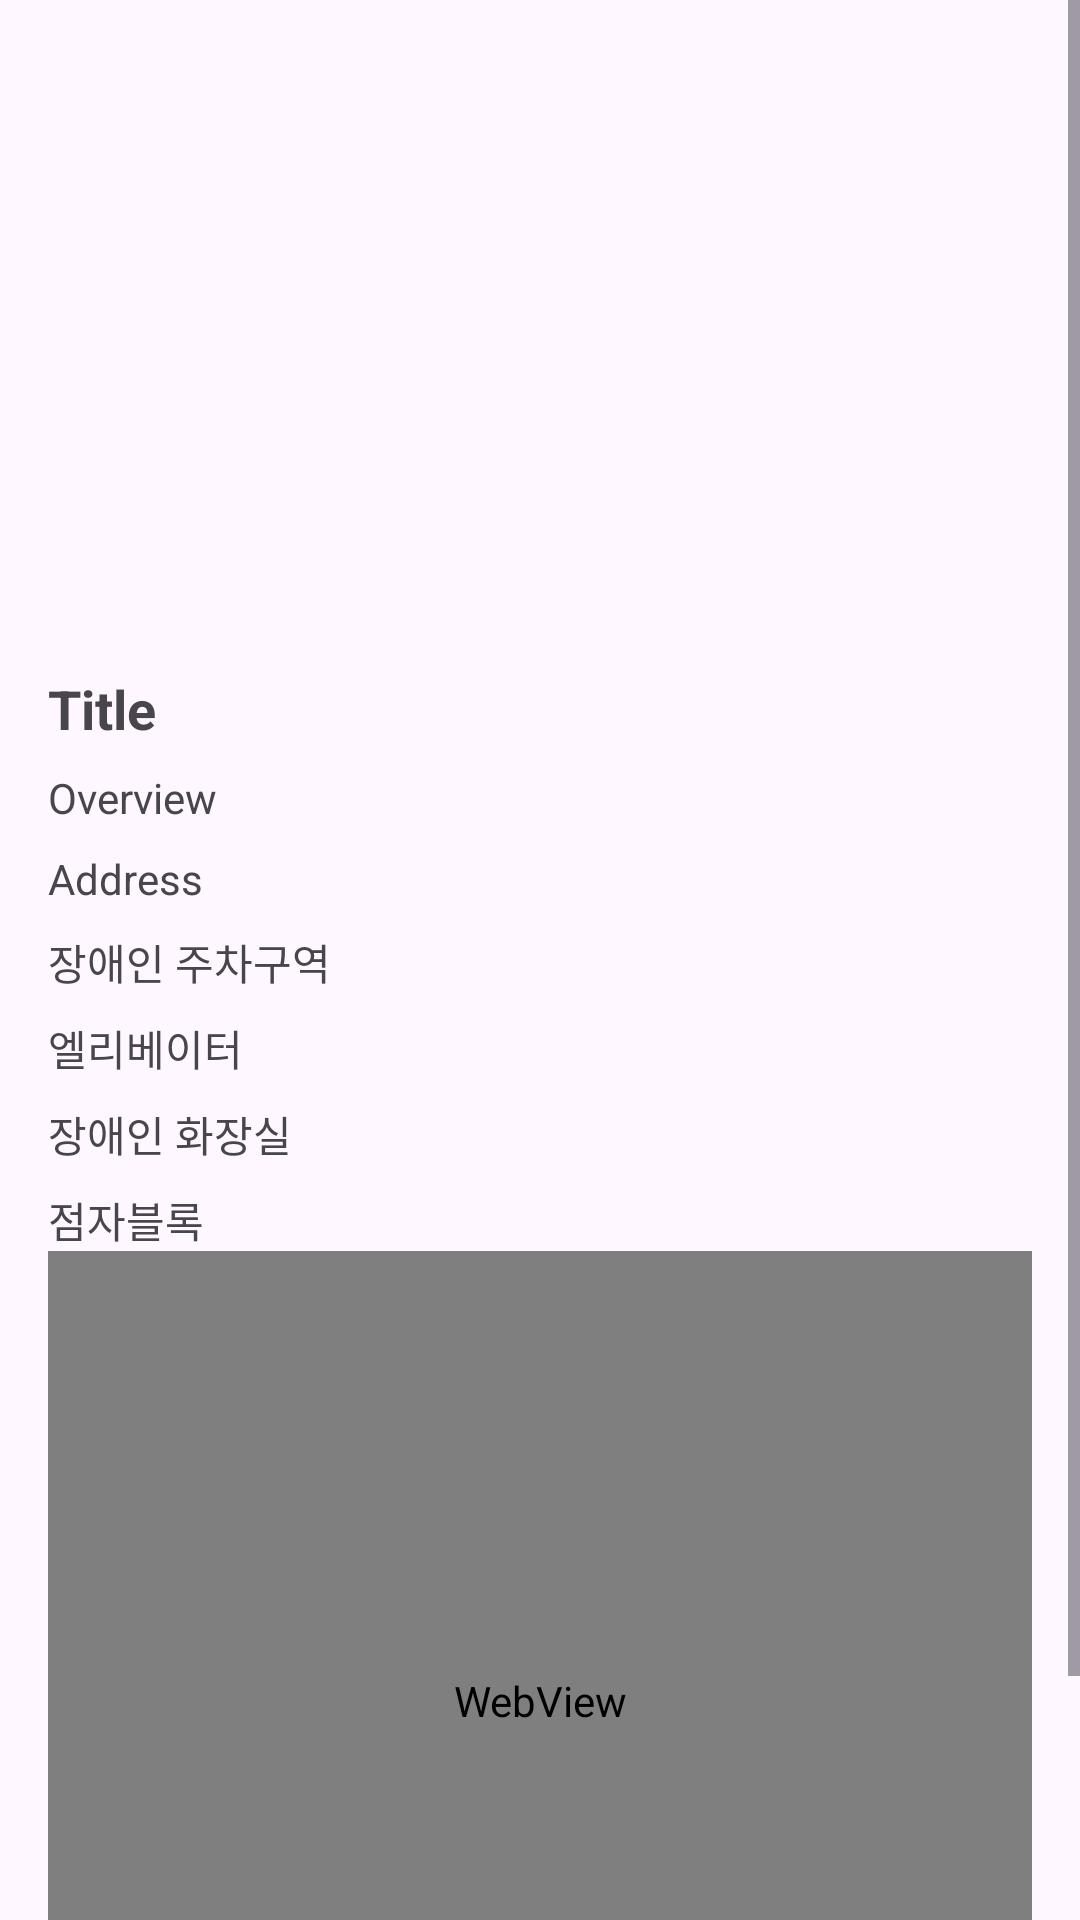

The Android layout XML behind this screen, and the referenced resources:
<!-- AndroidManifest.xml: application theme Theme.Modunuri -->
<!-- res/layout/activity_tourist_detail.xml -->
<ScrollView xmlns:android="http://schemas.android.com/apk/res/android"
    android:layout_width="match_parent"
    android:layout_height="match_parent">

    <LinearLayout
        android:layout_width="match_parent"
        android:layout_height="match_parent"
        android:orientation="vertical"
        android:padding="16dp">

        <ImageView
            android:id="@+id/touristImageView"
            android:layout_width="match_parent"
            android:layout_height="200dp"
            android:scaleType="centerCrop"
            android:contentDescription="Tourist Image" />

        <TextView
            android:id="@+id/titleTextView"
            android:layout_width="wrap_content"
            android:layout_height="wrap_content"
            android:text="Title"
            android:textSize="18sp"
            android:textStyle="bold"
            android:paddingTop="8dp" />

        <TextView
            android:id="@+id/overviewTextView"
            android:layout_width="wrap_content"
            android:layout_height="wrap_content"
            android:text="Overview"
            android:paddingTop="8dp" />

        <TextView
            android:id="@+id/addressTextView"
            android:layout_width="wrap_content"
            android:layout_height="wrap_content"
            android:text="Address"
            android:paddingTop="8dp" />

        
        <TextView
            android:id="@+id/parkingTextView"
            android:layout_width="wrap_content"
            android:layout_height="wrap_content"
            android:text="장애인 주차구역"
            android:paddingTop="8dp" />

        <TextView
            android:id="@+id/elevatorTextView"
            android:layout_width="wrap_content"
            android:layout_height="wrap_content"
            android:text="엘리베이터"
            android:paddingTop="8dp" />

        <TextView
            android:id="@+id/restroomTextView"
            android:layout_width="wrap_content"
            android:layout_height="wrap_content"
            android:text="장애인 화장실"
            android:paddingTop="8dp" />

        <TextView
            android:id="@+id/braileBlockTextView"
            android:layout_width="wrap_content"
            android:layout_height="wrap_content"
            android:text="점자블록"
            android:paddingTop="8dp" />

        <WebView
            android:id="@+id/mapWebView"
            android:layout_width="match_parent"
            android:layout_height="300dp" />

    </LinearLayout>
</ScrollView>
<!-- resources referenced by this layout -->
<resources>
  <style name="Theme.Modunuri" parent="Base.Theme.Modunuri" />
  <style name="Base.Theme.Modunuri" parent="Theme.Material3.DayNight.NoActionBar">
          
          
      </style>
</resources>
